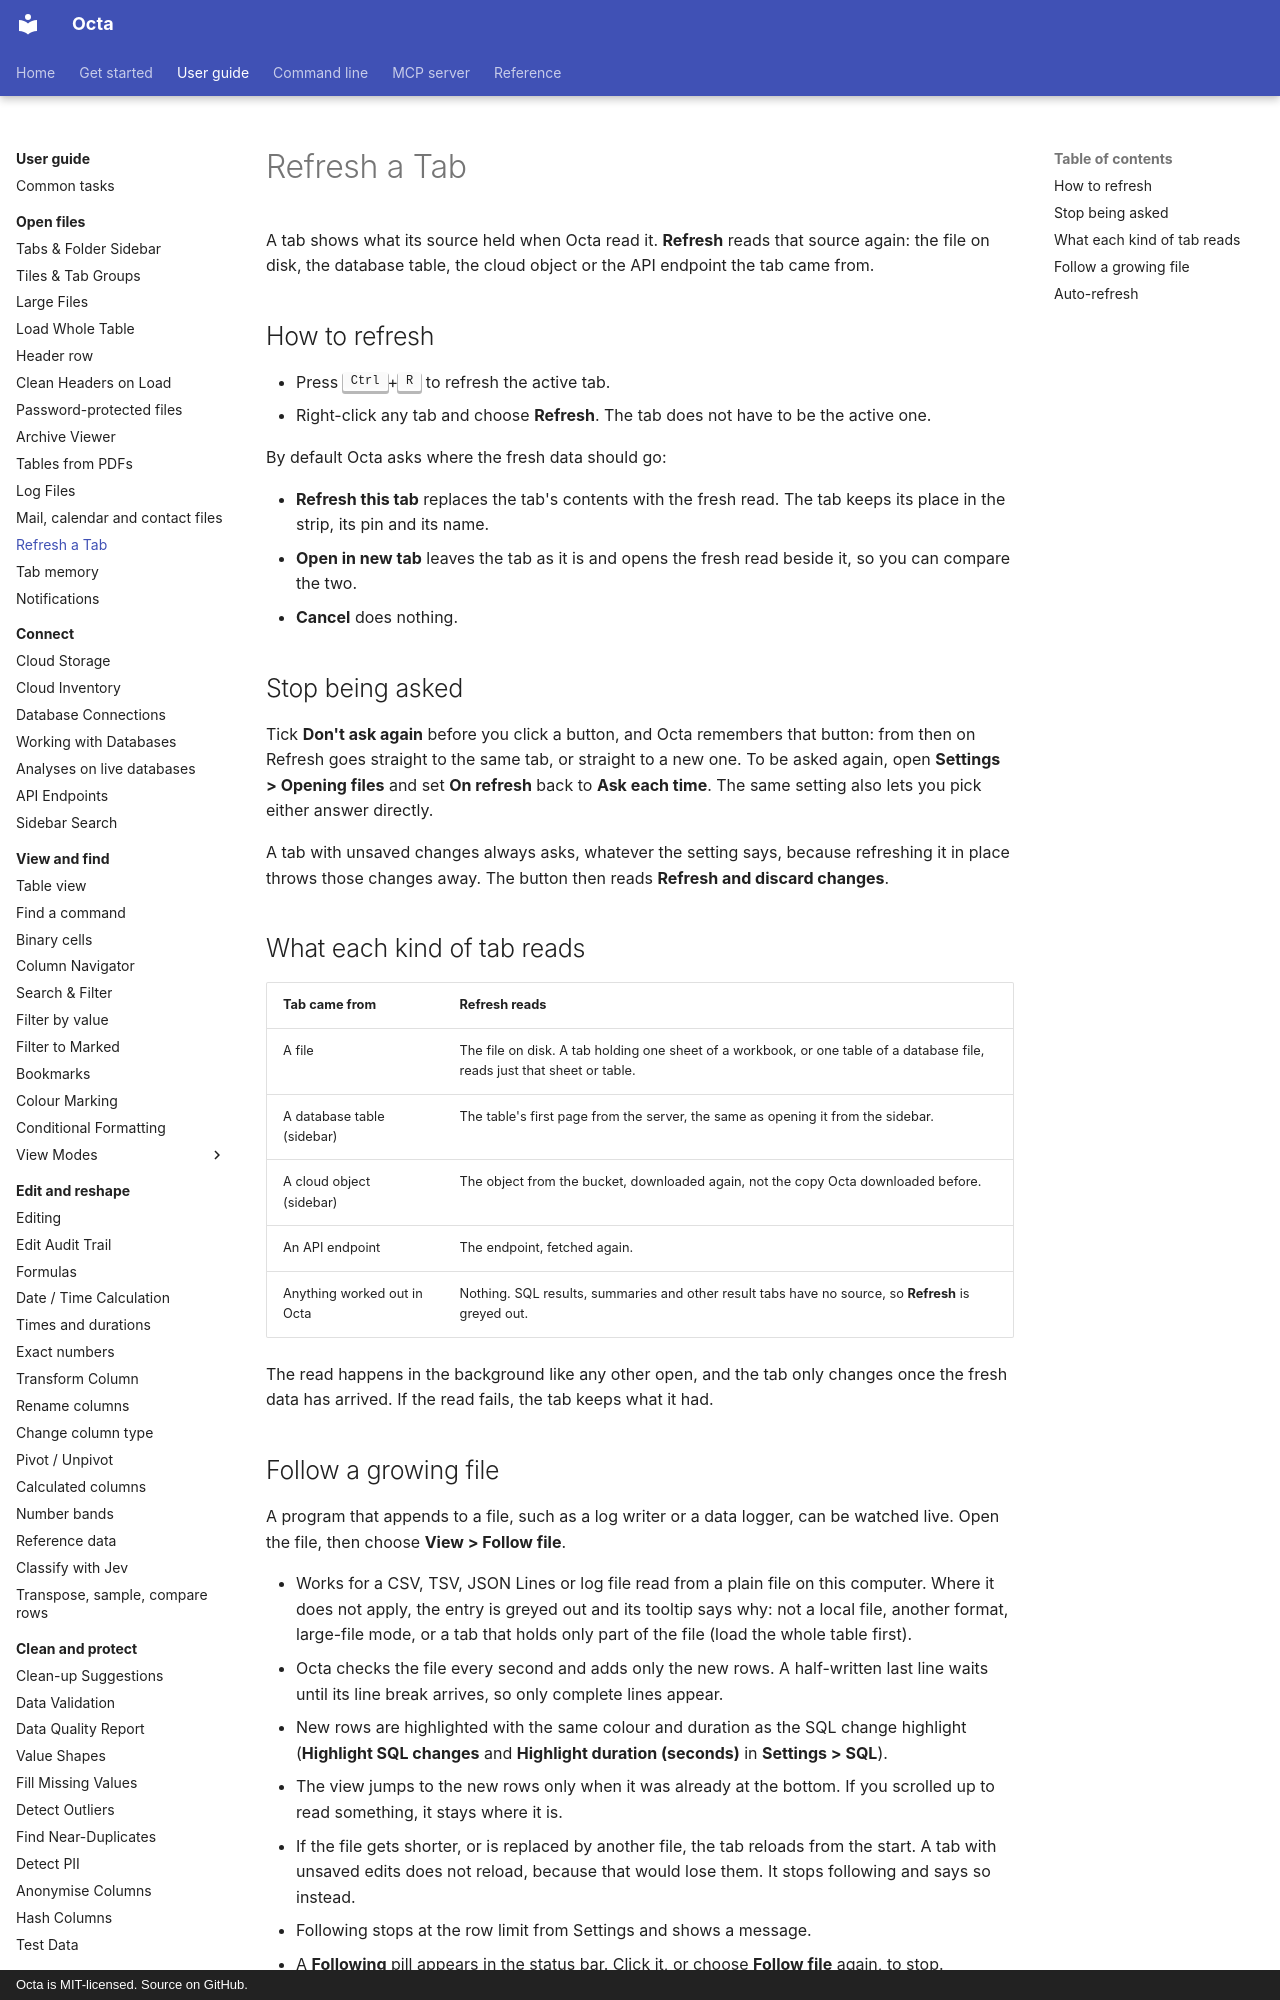

repository: thorstenfoltz/octa · page: usage/refresh-tab/index.html · generator: mkdocs · copyright: Octa is MIT-licensed. Source on GitHub.

# Refresh a Tab

A tab shows what its source held when Octa read it. **Refresh** reads that
source again: the file on disk, the database table, the cloud object or the
API endpoint the tab came from.

## How to refresh

- Press <kbd>Ctrl</kbd>+<kbd>R</kbd> to refresh the active tab.
- Right-click any tab and choose **Refresh**. The tab does not have to be the
  active one.

By default Octa asks where the fresh data should go:

- **Refresh this tab** replaces the tab's contents with the fresh read. The
  tab keeps its place in the strip, its pin and its name.
- **Open in new tab** leaves the tab as it is and opens the fresh read beside
  it, so you can compare the two.
- **Cancel** does nothing.

## Stop being asked

Tick **Don't ask again** before you click a button, and Octa remembers that
button: from then on Refresh goes straight to the same tab, or straight to a
new one. To be asked again, open **Settings > Opening files** and set **On refresh**
back to **Ask each time**. The same setting also lets you pick either answer
directly.

A tab with unsaved changes always asks, whatever the setting says, because
refreshing it in place throws those changes away. The button then reads
**Refresh and discard changes**.

## What each kind of tab reads

| Tab came from               | Refresh reads                                                                                                             |
|-----------------------------|---------------------------------------------------------------------------------------------------------------------------|
| A file                      | The file on disk. A tab holding one sheet of a workbook, or one table of a database file, reads just that sheet or table. |
| A database table (sidebar)  | The table's first page from the server, the same as opening it from the sidebar.                                          |
| A cloud object (sidebar)    | The object from the bucket, downloaded again, not the copy Octa downloaded before.                                        |
| An API endpoint             | The endpoint, fetched again.                                                                                              |
| Anything worked out in Octa | Nothing. SQL results, summaries and other result tabs have no source, so **Refresh** is greyed out.                       |

The read happens in the background like any other open, and the tab only
changes once the fresh data has arrived. If the read fails, the tab keeps
what it had.
